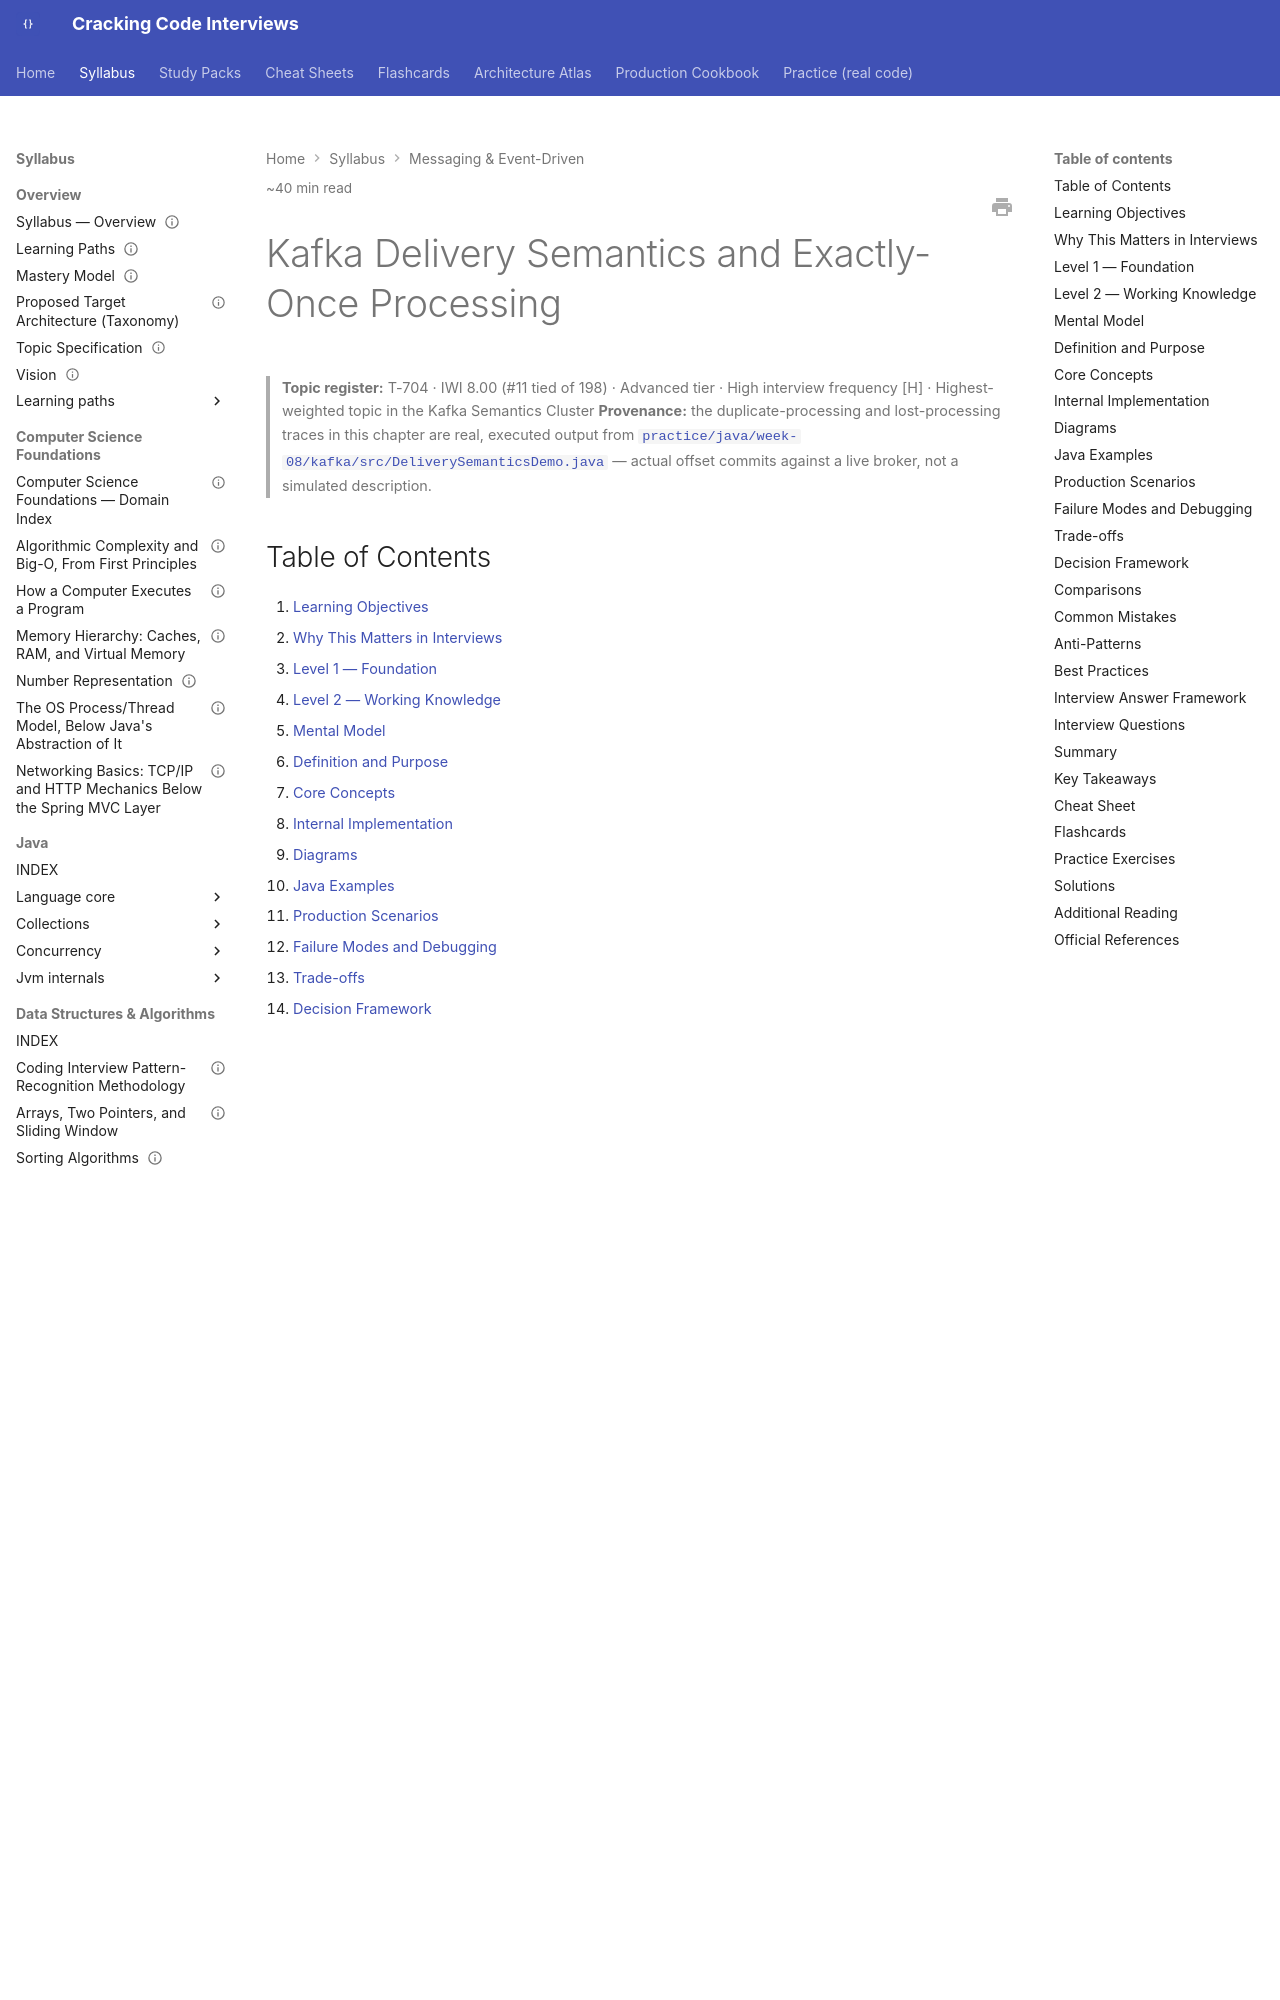

repository: JuanMelendres/cracking-code-interviews · page: syllabus/09-messaging-event-driven/delivery-semantics-and-exactly-once/index.html · generator: mkdocs

---
title: "Kafka Delivery Semantics and Exactly-Once Processing"
slug: delivery-semantics-and-exactly-once
document_type: handbook-chapter
domain: 09-messaging-event-driven
status: canonical
version: 1.0
last_updated: 2026-09-04
source_history:
  - handbook/kafka/delivery-semantics-and-exactly-once.md
topic_id: T-704
mastery_levels_covered:
  - L1
  - L2
  - L3
  - L4
difficulty:
  - advanced
target_levels:
  - senior
  - staff
estimated_reading_minutes: 40
prerequisites:
  - kafka-architecture-fundamentals.md
  - producer-semantics-and-partition-keys.md
  - consumer-groups-and-rebalancing.md
related:
  - producer-semantics-and-partition-keys.md
  - consumer-groups-and-rebalancing.md
  - consumer-lag-backpressure-and-dlq-strategy.md
  - ../06-databases/isolation-levels-and-concurrency-anomalies.md
  - event-driven-architecture-integration-styles.md
  - ../../study-packs/week-08/04-delivery-semantics-and-exactly-once.md
official_references:
  - https://kafka.apache.org/documentation/#semantics
---

# Kafka Delivery Semantics and Exactly-Once Processing

> **Topic register:** T-704 · IWI 8.00 (#11 tied of 198) · Advanced tier · High interview frequency [H] · Highest-weighted topic in the Kafka Semantics Cluster
> **Provenance:** the duplicate-processing and lost-processing traces in this chapter are real, executed output from [`practice/java/week-08/kafka/src/DeliverySemanticsDemo.java`](../../practice/java/week-08/kafka/src/DeliverySemanticsDemo.java) — actual offset commits against a live broker, not a simulated description.

## Table of Contents

1. [Learning Objectives](#learning-objectives)
2. [Why This Matters in Interviews](#why-this-matters-in-interviews)
3. [Level 1 — Foundation](#level-1-foundation)
4. [Level 2 — Working Knowledge](#level-2-working-knowledge)
5. [Mental Model](#mental-model)
6. [Definition and Purpose](#definition-and-purpose)
7. [Core Concepts](#core-concepts)
8. [Internal Implementation](#internal-implementation)
9. [Diagrams](#diagrams)
10. [Java Examples](#java-examples)
11. [Production Scenarios](#production-scenarios)
12. [Failure Modes and Debugging](#failure-modes-and-debugging)
13. [Trade-offs](#trade-offs)
14. [Decision Framework](#decision-framework)
15. [Comparisons](#comparisons)
16. [Common Mistakes](#common-mistakes)
17. [Anti-Patterns](#anti-patterns)
18. [Best Practices](#best-practices)
19. [Interview Answer Framework](#interview-answer-framework)
20. [Interview Questions](#interview-questions)
21. [Summary](#summary)
22. [Key Takeaways](#key-takeaways)
23. [Cheat Sheet](#cheat-sheet)
24. [Flashcards](#flashcards)
25. [Practice Exercises](#practice-exercises)
26. [Solutions](#solutions)
27. [Additional Reading](#additional-reading)
28. [Official References](#official-references)

---

## Learning Objectives

By the end of this chapter you can:

- State the three possible delivery semantics and explain precisely why no ordering of "commit" and "process" avoids both duplication and loss.
- Answer "is exactly-once real?" with the scoped, correct answer rather than a flat yes or no.
- Design an idempotent consumer side effect for a non-idempotent action (a payment, an email) using a dedupe key.
- Recognize the commit-vs-process ordering problem as a specific instance of the general dual-write problem, and name its three resolutions.

## Why This Matters in Interviews

*"Is exactly-once real?"* is one of this project's own blueprint-named discriminating questions, precisely because both confident wrong answers — "yes, Kafka is exactly-once" and "no, that's marketing" — sound plausible and are both wrong. The honest, scoped answer requires understanding that Kafka's exactly-once semantics covers a specific transactional loop *within* Kafka, and requires additional machinery (an outbox, or an idempotent consumer) to extend to any external system — a distinction that separates candidates who've actually built an event-driven pipeline from those who've only read about one.
